Run: headless pygame with SDL's dummy video driver; simulated clock (each Clock.tick advances the game by its frame time, no real sleeping); random seed 0; keys injected as events and as key.get_pressed() state; mouse plan: one left click at the window centre at the start of phase 2, then a move to the lower-right quarter at the start of phase 3.
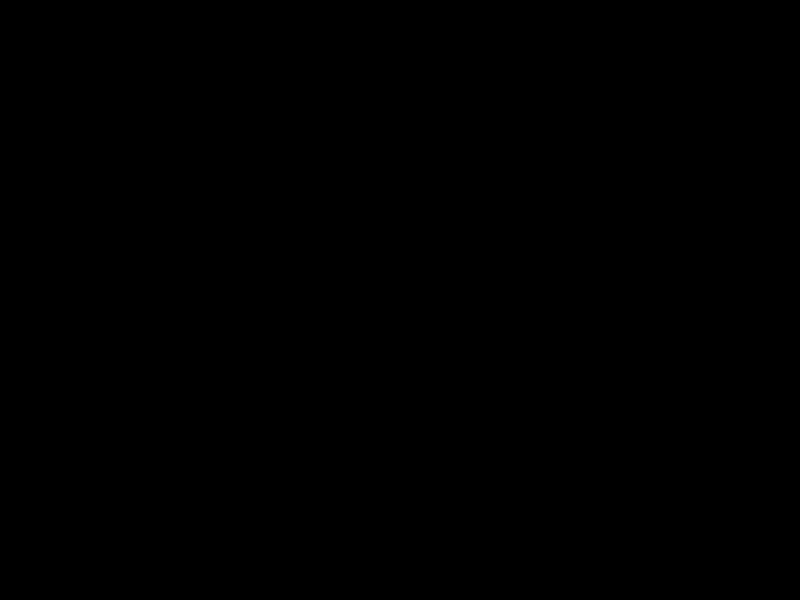
Frame 1 of 4 · flips 1–60 · no input
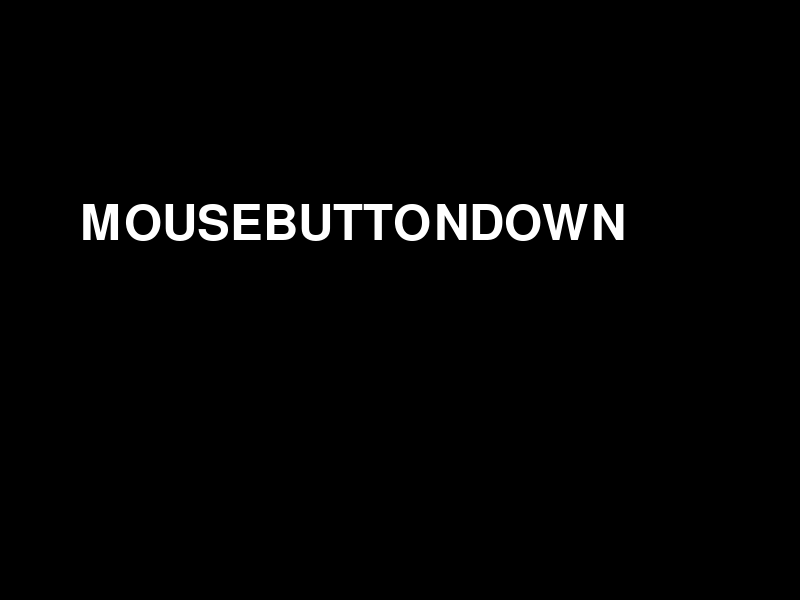
Frame 2 of 4 · flips 61–180 · clicked the window centre · tapped SPACE, RETURN · held RIGHT (→), D
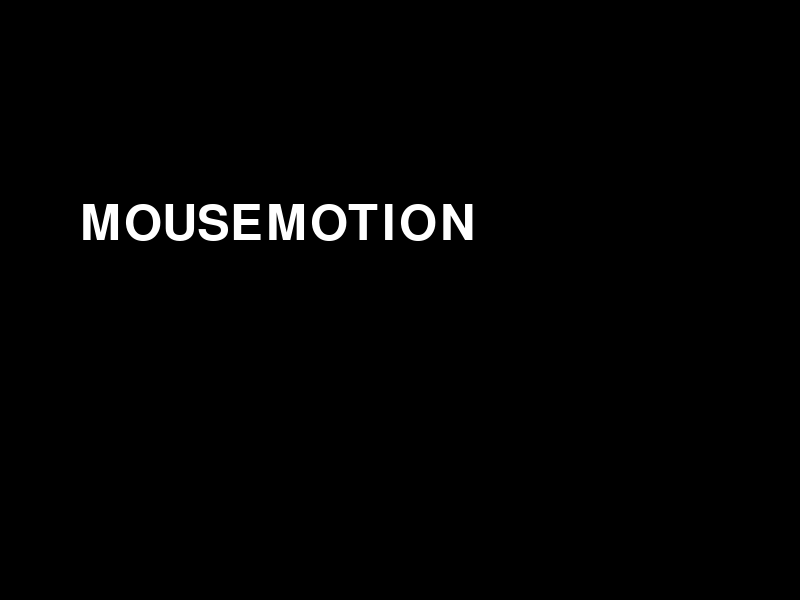
Frame 3 of 4 · flips 181–300 · moved the mouse to the lower-right quarter · held DOWN (↓), S
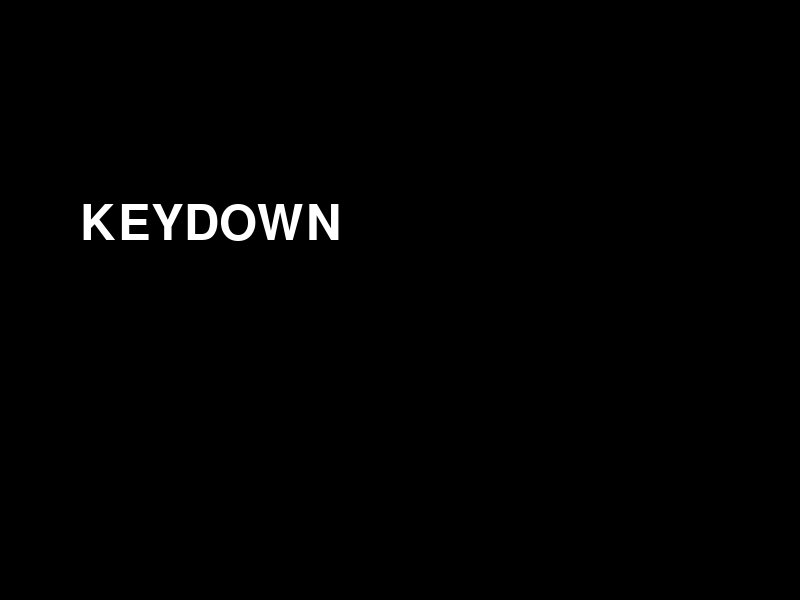
Frame 4 of 4 · flips 301–420 · held LEFT (←), A, UP (↑), W

The pygame program that drew these frames:

import pygame
from pygame.locals import *
from sys import exit

pygame.init()
screen = pygame.display.set_mode((800, 600), 0, 32)
branco = (255, 255, 255)
preto = (0, 0, 0)

mensagem = ""

while True:
    for event in pygame.event.get():
        if event.type == QUIT:
            exit()
        elif event.type == KEYDOWN:
            mensagem = "KEYDOWN"
        elif event.type == KEYUP:
            mensagem = "KEYUP"
        elif event.type == MOUSEMOTION:
            mensagem = "MOUSEMOTION"
        elif event.type == MOUSEBUTTONDOWN:
            mensagem = "MOUSEBUTTONDOWN"

    screen.fill(preto)
    screen.blit(pygame.font.SysFont("arial", 72).render(mensagem, True, branco), (80, 200))
    pygame.display.update()
